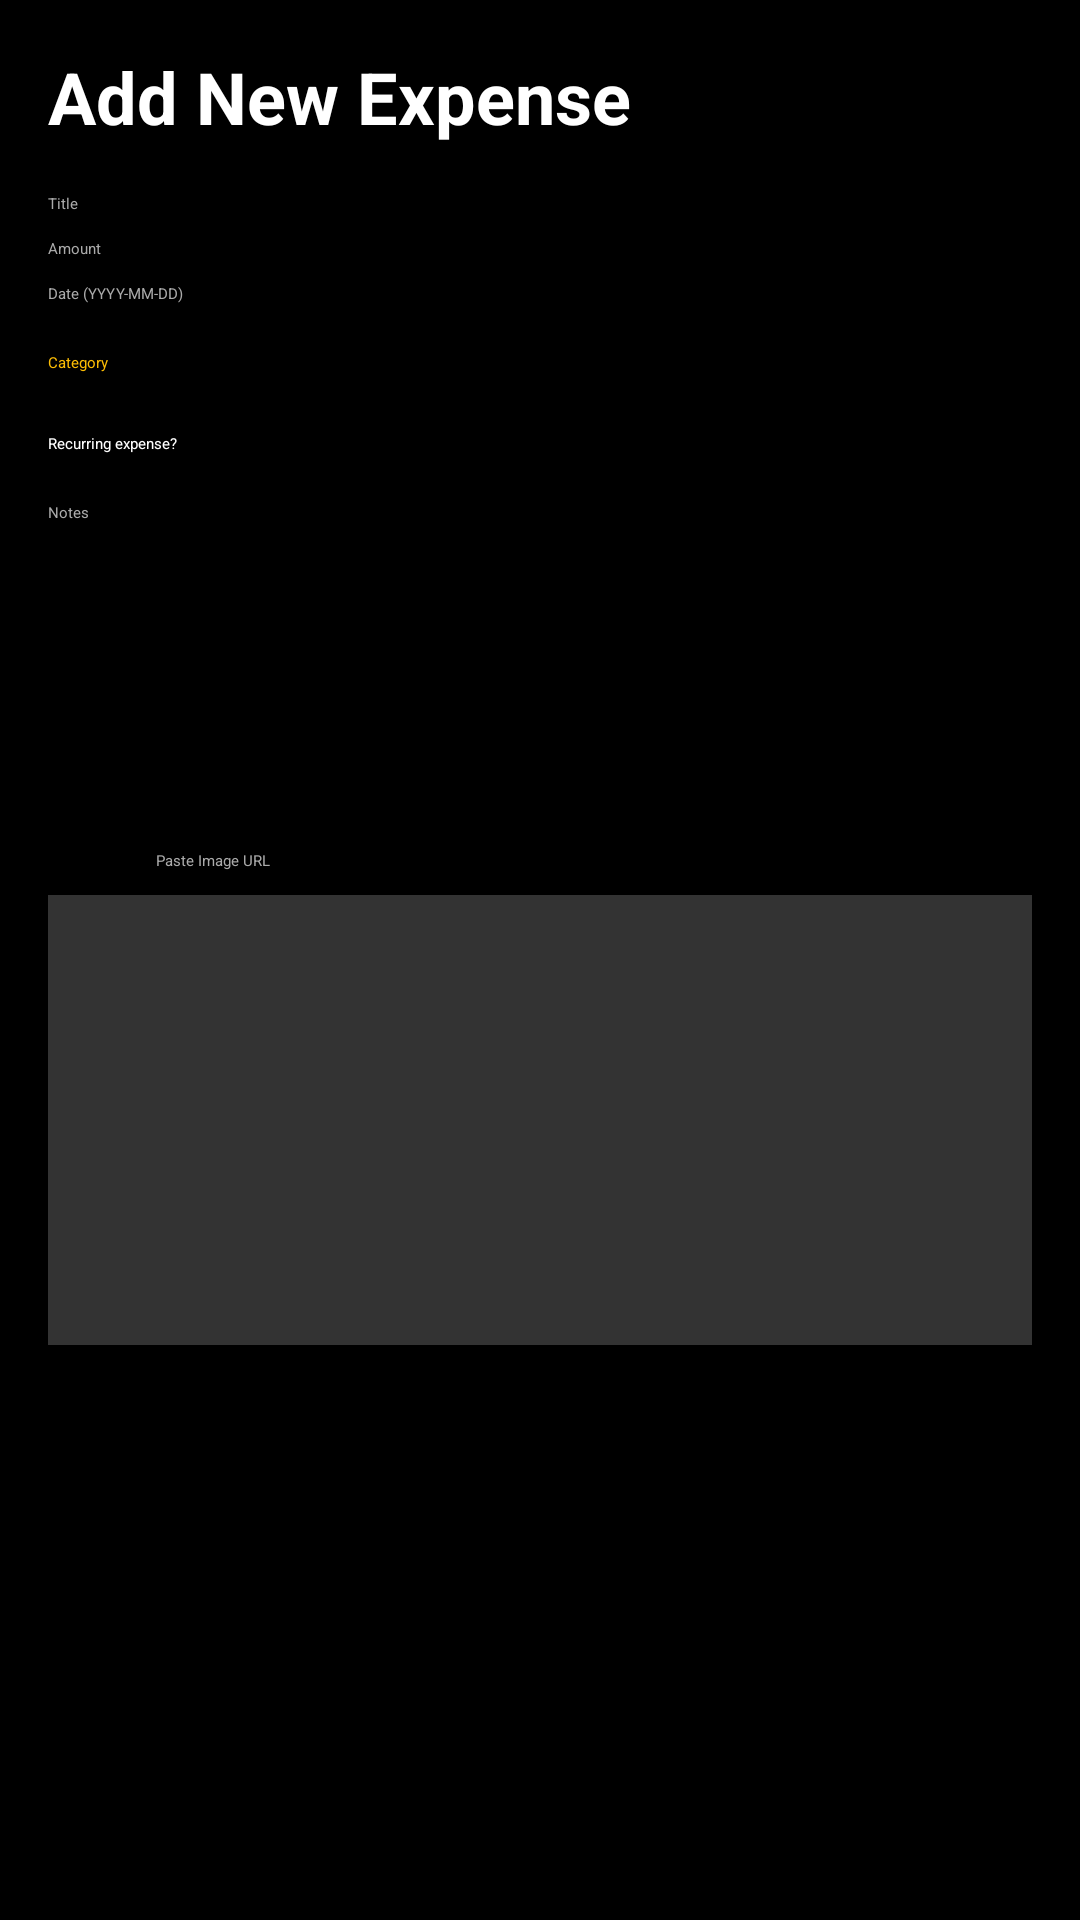

Layout XML and referenced resources for this Android screen:
<!-- AndroidManifest.xml: activity theme Theme.Budget_Tracker -->
<!-- res/layout/activity_add_expense.xml -->
<?xml version="1.0" encoding="utf-8"?>
<ScrollView xmlns:android="http://schemas.android.com/apk/res/android"
    android:layout_width="match_parent"
    android:layout_height="match_parent"
    android:background="@color/bg_black">

    <LinearLayout
        android:layout_width="match_parent"
        android:layout_height="wrap_content"
        android:orientation="vertical"
        android:padding="16dp">

        <TextView
            android:id="@+id/tv_title_screen"
            android:layout_width="wrap_content"
            android:layout_height="wrap_content"
            android:text="Add New Expense"
            android:textSize="24sp"
            android:textStyle="bold"
            android:textColor="@color/white"
            android:layout_marginBottom="16dp"/>

        <EditText
            android:id="@+id/et_title"
            android:layout_width="match_parent"
            android:layout_height="wrap_content"
            android:hint="Title"
            android:textColor="@color/white"
            android:textColorHint="@color/text_gray"
            android:inputType="textCapWords" />

        <EditText
            android:id="@+id/et_amount"
            android:layout_width="match_parent"
            android:layout_height="wrap_content"
            android:hint="Amount"
            android:textColor="@color/white"
            android:textColorHint="@color/text_gray"
            android:inputType="numberDecimal"
            android:layout_marginTop="8dp"/>

        <EditText
            android:id="@+id/et_date"
            android:layout_width="match_parent"
            android:layout_height="wrap_content"
            android:hint="Date (YYYY-MM-DD)"
            android:textColor="@color/white"
            android:textColorHint="@color/text_gray"
            android:focusable="false"
            android:clickable="true"
            android:layout_marginTop="8dp"/>

        <TextView
            android:layout_width="wrap_content"
            android:layout_height="wrap_content"
            android:text="Category"
            android:textColor="@color/accent"
            android:layout_marginTop="16dp"/>

        <Spinner
            android:id="@+id/spinner_category"
            android:layout_width="match_parent"
            android:layout_height="wrap_content"
            android:layout_marginTop="4dp"
            android:backgroundTint="@color/white"/>

        <CheckBox
            android:id="@+id/cb_recurring"
            android:layout_width="wrap_content"
            android:layout_height="wrap_content"
            android:text="Recurring expense?"
            android:textColor="@color/white"
            android:buttonTint="@color/accent"
            android:layout_marginTop="16dp"/>

        <LinearLayout
            android:id="@+id/ll_recurring_options"
            android:layout_width="match_parent"
            android:layout_height="wrap_content"
            android:orientation="vertical"
            android:visibility="gone">

            <Spinner
                android:id="@+id/spinner_billing_cycle"
                android:layout_width="match_parent"
                android:layout_height="wrap_content"
                android:layout_marginTop="4dp"
                android:backgroundTint="@color/white"/>

            <CheckBox
                android:id="@+id/cb_recurring_active"
                android:layout_width="wrap_content"
                android:layout_height="wrap_content"
                android:text="Active Subscription"
                android:textColor="@color/white"
                android:buttonTint="@color/accent"
                android:checked="true"
                android:layout_marginTop="8dp"/>

            <LinearLayout
                android:id="@+id/ll_stop_date"
                android:layout_width="match_parent"
                android:layout_height="wrap_content"
                android:orientation="vertical"
                android:visibility="gone">

                <TextView
                    android:layout_width="wrap_content"
                    android:layout_height="wrap_content"
                    android:text="End recurring on:"
                    android:textColor="@color/text_gray"
                    android:layout_marginTop="8dp"/>

                <RadioGroup
                    android:id="@+id/rg_stop_option"
                    android:layout_width="match_parent"
                    android:layout_height="wrap_content"
                    android:orientation="horizontal">
                    <RadioButton
                        android:id="@+id/rb_stop_this_month"
                        android:layout_width="wrap_content"
                        android:layout_height="wrap_content"
                        android:text="This Month"
                        android:textColor="@color/white"
                        android:buttonTint="@color/accent"/>
                    <RadioButton
                        android:id="@+id/rb_stop_next_month"
                        android:layout_width="wrap_content"
                        android:layout_height="wrap_content"
                        android:text="Next Month"
                        android:textColor="@color/white"
                        android:buttonTint="@color/accent"/>
                </RadioGroup>
            </LinearLayout>
        </LinearLayout>

        <EditText
            android:id="@+id/et_notes"
            android:layout_width="match_parent"
            android:layout_height="100dp"
            android:hint="Notes"
            android:textColor="@color/white"
            android:textColorHint="@color/text_gray"
            android:gravity="top"
            android:inputType="textMultiLine"
            android:scrollbars="vertical"
            android:layout_marginTop="16dp"/>

        <LinearLayout
            android:layout_width="match_parent"
            android:layout_height="wrap_content"
            android:orientation="horizontal"
            android:layout_marginTop="16dp"
            android:gravity="center_vertical">

            <Button
                android:id="@+id/btn_google_images"
                android:layout_width="wrap_content"
                android:layout_height="wrap_content"
                android:text="Search Logo"
                android:backgroundTint="@color/primary"/>

            <EditText
                android:id="@+id/et_image_url"
                android:layout_width="0dp"
                android:layout_height="wrap_content"
                android:layout_weight="1"
                android:hint="Paste Image URL"
                android:textColor="@color/white"
                android:textColorHint="@color/text_gray"
                android:layout_marginStart="8dp"/>
        </LinearLayout>

        <ImageView
            android:id="@+id/iv_preview"
            android:layout_width="match_parent"
            android:layout_height="150dp"
            android:scaleType="centerInside"
            android:layout_marginTop="8dp"
            android:background="@color/gray_700"/>

        <Button
            android:id="@+id/btn_save"
            android:layout_width="match_parent"
            android:layout_height="wrap_content"
            android:text="Save Expense"
            android:backgroundTint="@color/accent"
            android:textColor="@color/black"
            android:layout_marginTop="24dp"/>

    </LinearLayout>
</ScrollView>
<!-- resources referenced by this layout -->
<resources>
  <color name="accent">#fbbc04</color>
  <color name="bg_black">#000000</color>
  <color name="black">#000000</color>
  <color name="gray_700">#333333</color>
  <color name="primary">#1a73e8</color>
  <color name="text_gray">#AAAAAA</color>
  <color name="white">#FFFFFF</color>
</resources>
